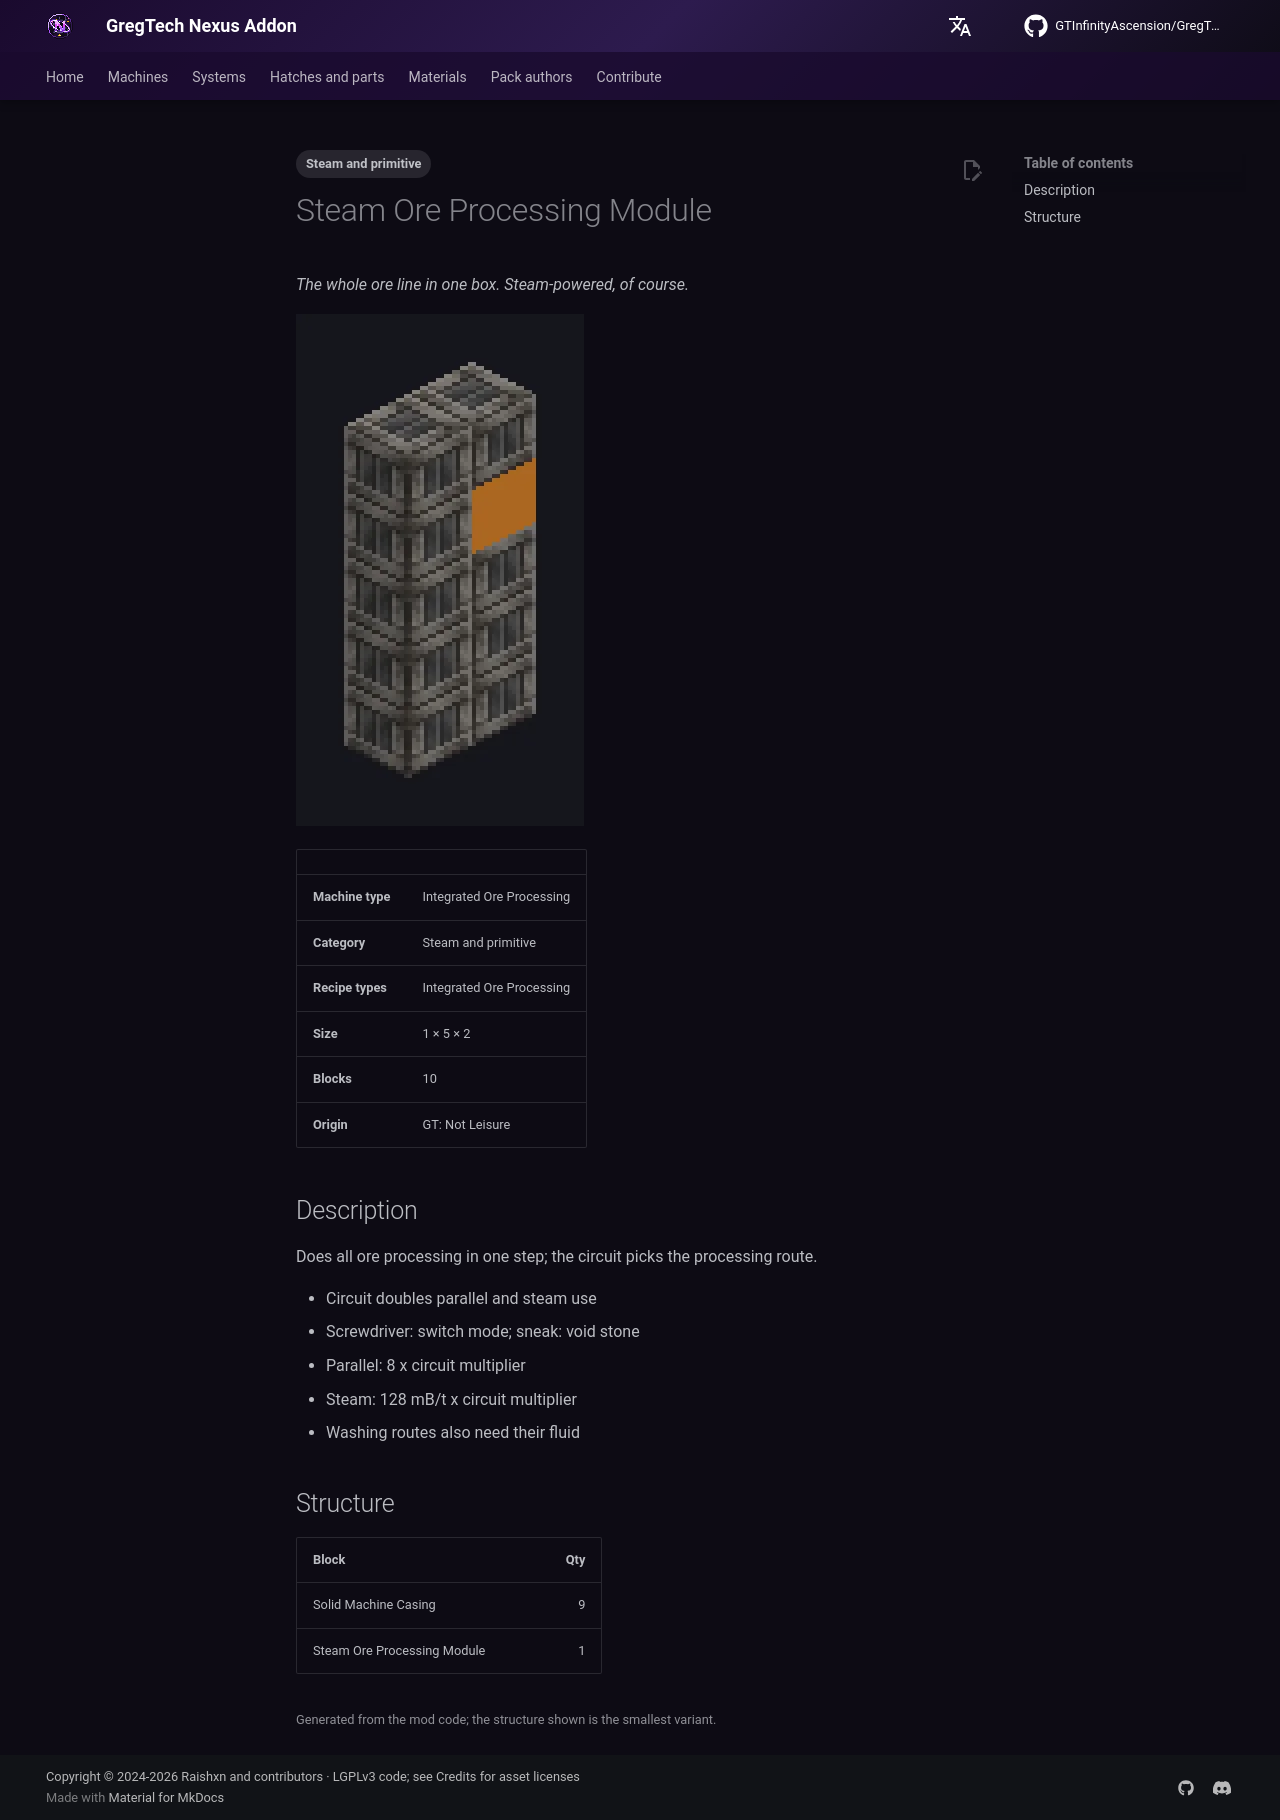

repository: GTInfinityAscension/GregTech-Nexus-Addon · page: gameplay/machines/catalog/steam_elevator_ore_processor_module/index.html · generator: mkdocs

---
tags:
  - Steam and primitive
---

# Steam Ore Processing Module

<!-- Generated from the mod code; the structure shown is the smallest variant. -->

*The whole ore line in one box. Steam-powered, of course.*

![Steam Ore Processing Module](../../../assets/machines/steam_elevator_ore_processor_module.webp){ loading=lazy }

| | |
|---|---|
| **Machine type** | Integrated Ore Processing |
| **Category** | Steam and primitive |
| **Recipe types** | Integrated Ore Processing |
| **Size** | 1 × 5 × 2 |
| **Blocks** | 10 |
| **Origin** | GT: Not Leisure |

## Description

Does all ore processing in one step; the circuit picks the processing route.

- Circuit doubles parallel and steam use
- Screwdriver: switch mode; sneak: void stone
- Parallel: 8 x circuit multiplier
- Steam: 128 mB/t x circuit multiplier
- Washing routes also need their fluid

## Structure

| Block | Qty |
|---|---:|
| Solid Machine Casing | 9 |
| Steam Ore Processing Module | 1 |

<small>Generated from the mod code; the structure shown is the smallest variant.</small>
